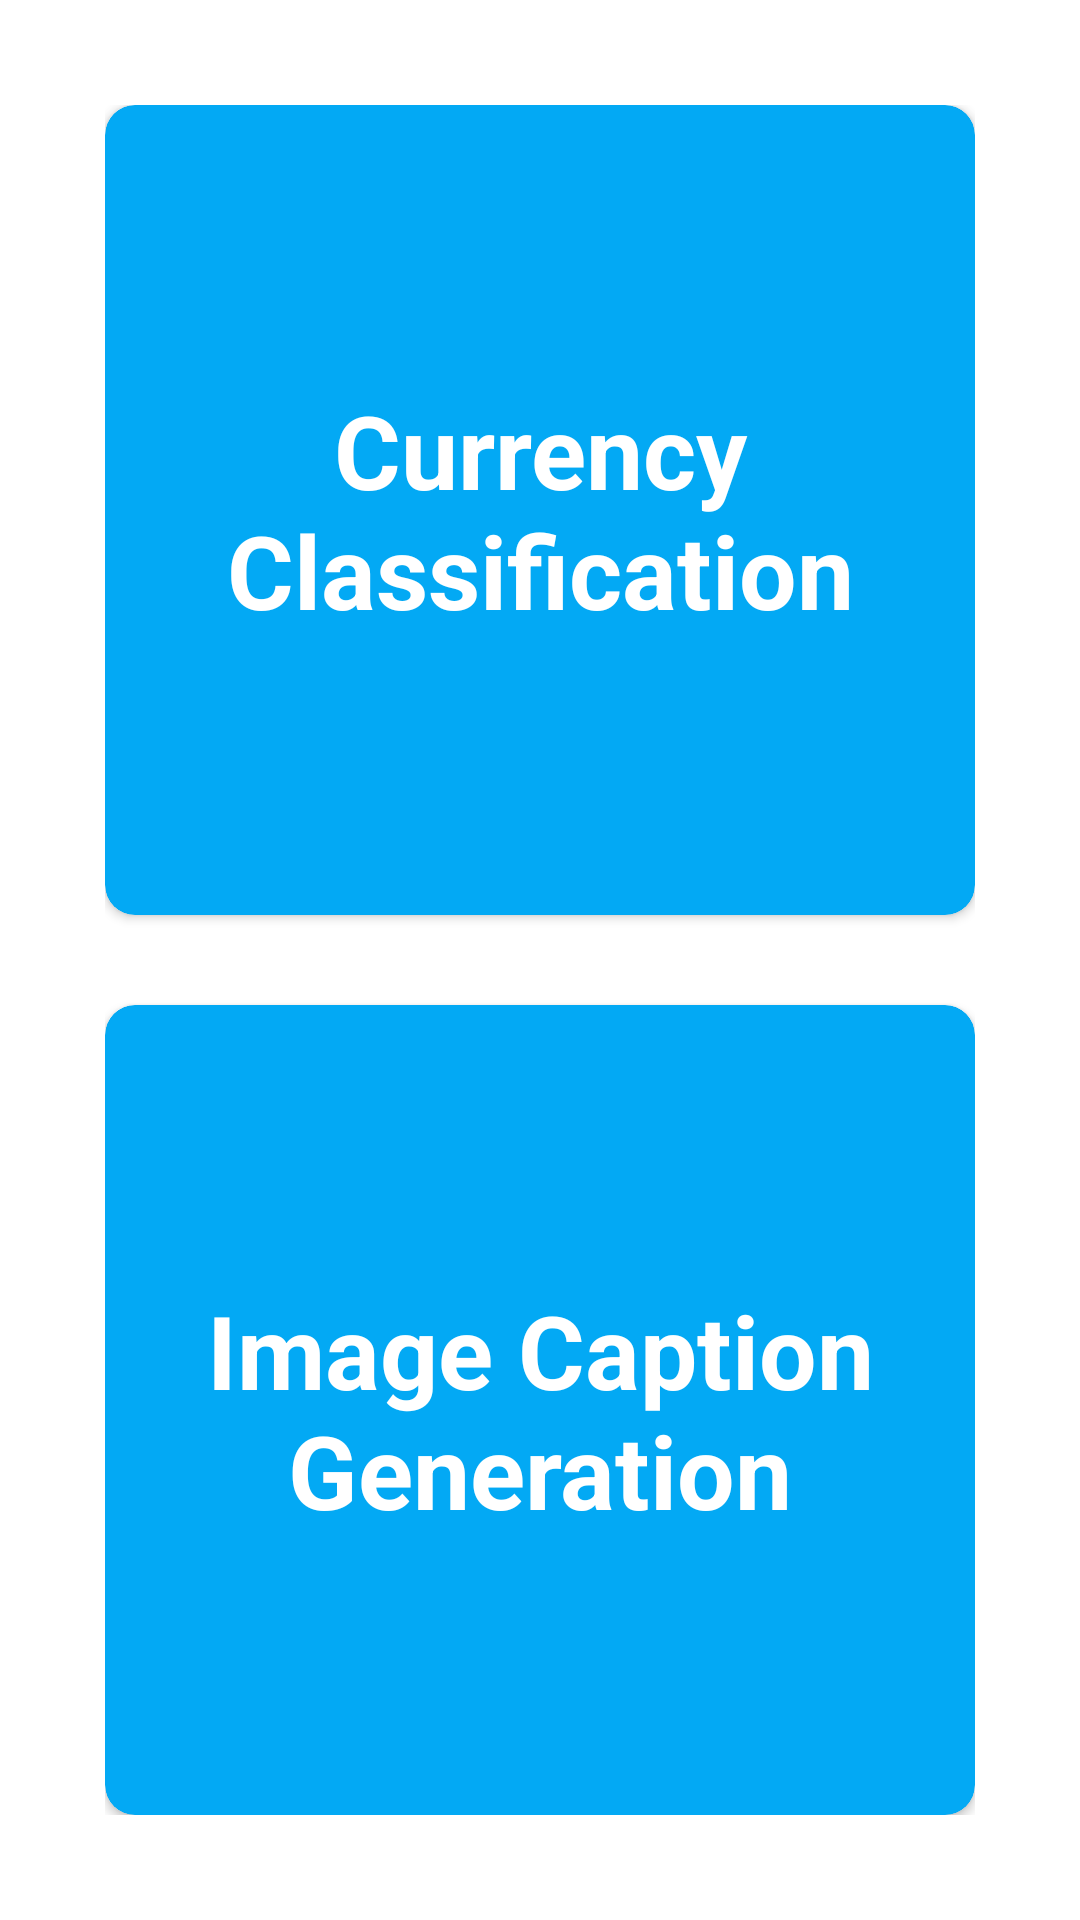

This screen was rendered from an Android layout file. Write that file and the resources it references.
<!-- AndroidManifest.xml: application theme Theme.Blind_assistance_project -->
<!-- res/layout/activity_feature.xml -->
<?xml version="1.0" encoding="utf-8"?>
<androidx.constraintlayout.widget.ConstraintLayout xmlns:android="http://schemas.android.com/apk/res/android"
    xmlns:app="http://schemas.android.com/apk/res-auto"
    xmlns:tools="http://schemas.android.com/tools"
    android:layout_width="match_parent"
    android:layout_height="match_parent"
    android:padding="35dp"
    tools:context=".Activities.Feature_activity">

    <LinearLayout
        android:layout_width="match_parent"
        android:layout_height="match_parent"
        android:orientation="vertical"
        android:weightSum="2"
        android:gravity="center"
        app:layout_constraintBottom_toBottomOf="parent"
        app:layout_constraintEnd_toEndOf="parent"
        app:layout_constraintStart_toStartOf="parent"
        app:layout_constraintTop_toTopOf="parent">

        <androidx.cardview.widget.CardView
            android:id="@+id/cardView3"
            android:layout_width="match_parent"
            android:layout_height="match_parent"
            android:layout_weight="1"
            android:layout_marginBottom="15dp"
            android:backgroundTint="#03A9F4"
            app:cardCornerRadius="10dp">

            <TextView
                android:layout_width="match_parent"
                android:layout_height="match_parent"
                android:gravity="center"
                android:text="Currency Classification"
                android:textColor="@color/white"
                android:textSize="34sp"
                android:textStyle="bold" />
        </androidx.cardview.widget.CardView>

        <androidx.cardview.widget.CardView
            android:id="@+id/cardView2"
            android:layout_width="match_parent"
            android:layout_height="match_parent"
            android:layout_weight="1"
            android:layout_marginTop="15dp"
            android:backgroundTint="#03A9F4"
            app:cardCornerRadius="10dp">

            <TextView
                android:layout_width="match_parent"
                android:layout_height="match_parent"
                android:gravity="center"
                android:text="Image Caption Generation"
                android:textColor="@color/white"
                android:textSize="34sp"
                android:textStyle="bold" />
        </androidx.cardview.widget.CardView>
    </LinearLayout>



</androidx.constraintlayout.widget.ConstraintLayout>
<!-- resources referenced by this layout -->
<resources>
  <style name="Theme.Blind_assistance_project" parent="Theme.MaterialComponents.DayNight.NoActionBar">
          
          <item name="colorPrimary">@color/purple_500</item>
          <item name="colorPrimaryVariant">@color/purple_700</item>
          <item name="colorOnPrimary">@color/white</item>
          
          <item name="colorSecondary">@color/teal_200</item>
          <item name="colorSecondaryVariant">@color/teal_700</item>
          <item name="colorOnSecondary">@color/black</item>
          
          <item name="android:statusBarColor">?attr/colorPrimaryVariant</item>
          
      </style>
  <!-- not gathered from this repository: default colours our renderer supplied (Android Studio template values) -->
  <color name="purple_500">#FF6200EE</color>
  <color name="purple_700">#FF3700B3</color>
  <color name="teal_200">#FF03DAC5</color>
  <color name="teal_700">#FF018786</color>
  <color name="black">#FF000000</color>
  <color name="white">#FFFFFFFF</color>
</resources>
